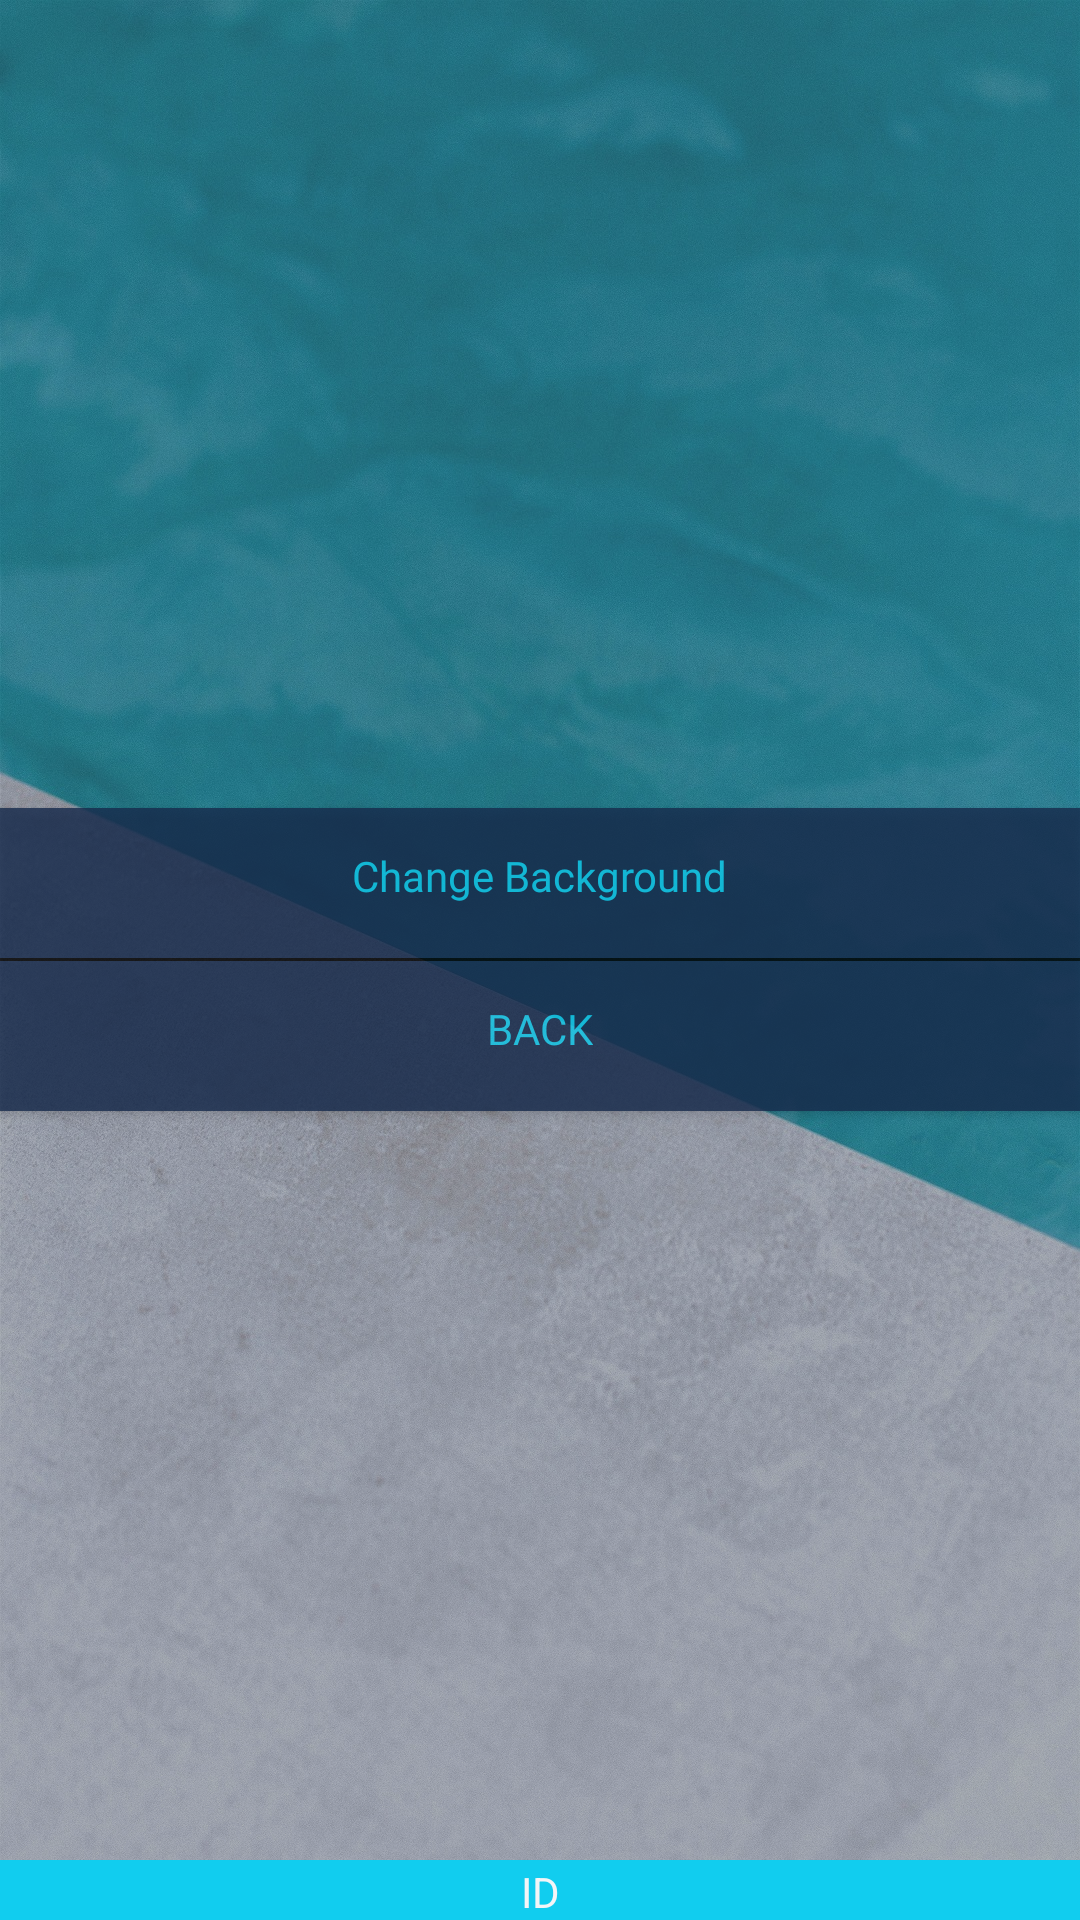

Reconstruct the res/layout file that produces this screen, plus the resources it refers to.
<!-- AndroidManifest.xml: application theme AppTheme -->
<!-- res/layout/activity_settings.xml -->
<?xml version="1.0" encoding="utf-8"?>
<RelativeLayout xmlns:android="http://schemas.android.com/apk/res/android"
    xmlns:app="http://schemas.android.com/apk/res-auto"
    xmlns:tools="http://schemas.android.com/tools"
    android:layout_width="match_parent"
    android:layout_height="match_parent"
    tools:context=".Views.SettingsActivity">

    <include layout="@layout/activity_base" />

    <androidx.cardview.widget.CardView
        android:layout_width="match_parent"
        android:layout_height="wrap_content"
        android:layout_centerInParent="true"
        android:layout_margin="@dimen/fab_margin"
        android:alpha=".8"
        android:clickable="true"
        android:focusable="true"
        app:cardBackgroundColor="@color/colorPrimaryDark"
        app:cardCornerRadius="@dimen/fab_margin">

        <LinearLayout
            android:layout_width="wrap_content"
            android:layout_height="match_parent"
            android:layout_gravity="center"
            android:gravity="center"
            android:orientation="vertical">

            <androidx.cardview.widget.CardView
                android:id="@+id/cvChangeBG"
                android:layout_width="match_parent"
                android:layout_height="wrap_content"
                app:cardBackgroundColor="@color/colorPrimaryDark"
                app:cardCornerRadius="@dimen/fab_margin">

                <TextView
                    android:layout_width="wrap_content"
                    android:layout_height="50dp"
                    android:layout_gravity="center_horizontal"
                    android:fontFamily="@font/archivo_black"
                    android:padding="13dp"
                    android:text="@string/change_background"
                    android:textColor="@color/colorAccent" />
            </androidx.cardview.widget.CardView>

            <View
                android:layout_width="match_parent"
                android:layout_height="1dp"
                android:background="@android:color/black" />






















            <androidx.cardview.widget.CardView
                android:id="@+id/cvBack"
                android:layout_width="match_parent"
                android:layout_height="wrap_content"
                app:cardBackgroundColor="@color/colorPrimaryDark"
                app:cardCornerRadius="@dimen/fab_margin">

                <TextView
                    android:layout_width="wrap_content"
                    android:layout_height="50dp"
                    android:layout_gravity="center_horizontal"
                    android:fontFamily="@font/archivo_black"
                    android:padding="13dp"
                    android:text="@string/back"
                    android:textColor="@color/colorAccent" />
            </androidx.cardview.widget.CardView>

        </LinearLayout>
    </androidx.cardview.widget.CardView>
</RelativeLayout>
<!-- res/layout/activity_base.xml (included above) -->
<?xml version="1.0" encoding="utf-8"?>
<androidx.constraintlayout.widget.ConstraintLayout xmlns:android="http://schemas.android.com/apk/res/android"
    android:layout_width="match_parent"
    android:layout_height="match_parent"
    android:orientation="vertical">


    <include layout="@layout/background" />

    <ImageView
        android:layout_width="match_parent"
        android:layout_height="match_parent"
        android:alpha=".3"
        android:contentDescription="@string/todo"
        android:src="@android:color/black" />

    <include layout="@layout/footer" />


</androidx.constraintlayout.widget.ConstraintLayout>
<!-- res/layout/background.xml (included above) -->
<?xml version="1.0" encoding="utf-8"?>
<androidx.constraintlayout.widget.ConstraintLayout xmlns:android="http://schemas.android.com/apk/res/android"
    android:id="@+id/clRoot"
    android:layout_width="match_parent"
    android:layout_height="match_parent"
    android:background="@drawable/background_1">



</androidx.constraintlayout.widget.ConstraintLayout>
<!-- res/layout/footer.xml (included above) -->
<?xml version="1.0" encoding="utf-8"?>
<androidx.constraintlayout.widget.ConstraintLayout xmlns:android="http://schemas.android.com/apk/res/android"
    xmlns:app="http://schemas.android.com/apk/res-auto"
    android:layout_width="match_parent"
    android:layout_height="match_parent">


    <View
        android:layout_width="match_parent"
        android:layout_height="20dp"
        android:background="@color/colorInfo"
        app:layout_constraintBottom_toBottomOf="parent"
        app:layout_constraintLeft_toLeftOf="parent" />

    <TextView
        android:id="@+id/tvID"
        android:layout_width="wrap_content"
        android:layout_height="wrap_content"
        android:text="@string/id"
        android:textColor="@color/colorSecondary"
        app:layout_constraintBottom_toBottomOf="parent"
        app:layout_constraintLeft_toLeftOf="parent"
        app:layout_constraintRight_toRightOf="parent" />
</androidx.constraintlayout.widget.ConstraintLayout>
<!-- resources referenced by this layout -->
<resources>
  <color name="colorAccent">#11CDEF</color>
  <color name="colorInfo">@color/colorAccent</color>
  <color name="colorPrimaryDark">#172B4D</color>
  <color name="colorSecondary">#F4F5F7</color>
  <!-- drawable background_1: jpg bitmap (drawable-v24, 734896 bytes) -->
  <string name="back">BACK</string>
  <string name="change_background">Change Background</string>
  <string name="id">ID</string>
  <string name="show_intro_next_launch">Show intro next launch</string>
  <string name="todo">TODO</string>
  <style name="AppTheme" parent="Theme.AppCompat.Light.NoActionBar">
          
          <item name="colorPrimary">@color/colorPrimary</item>
          <item name="colorPrimaryDark">@color/colorPrimaryDark</item>
          <item name="colorAccent">@color/colorAccent</item>
      </style>
  <color name="colorPrimary">#5E72E4</color>
</resources>
